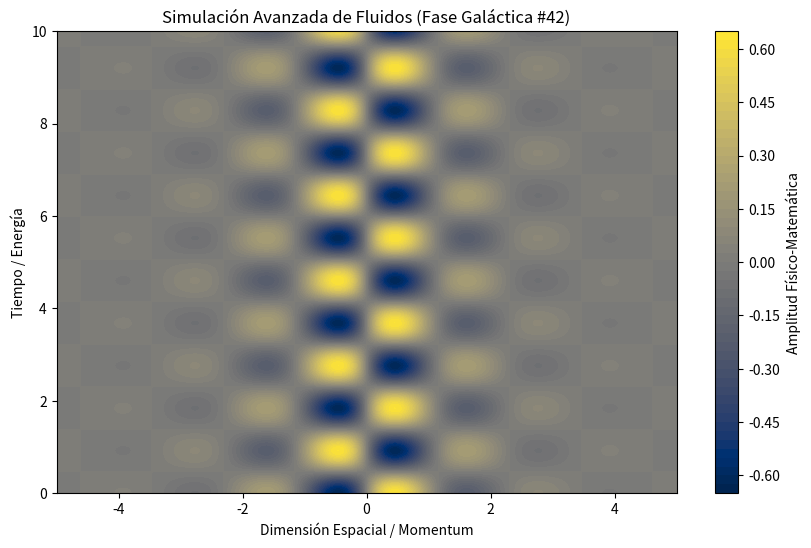

This figure's Python source:
%matplotlib inline
# Simulación Galáctica: Fluidos - Variante 42
import numpy as np
import matplotlib.pyplot as plt

# Parámetros Físicos Aleatorios
param_1 = 2.721
param_2 = 3.413
param_3 = 0.908

t = np.linspace(0, 10, 500)
x = np.linspace(-5, 5, 500)
X, T = np.meshgrid(x, t)

# Ecuación Base (Avanzada)
Z = np.sin(X * param_1) * np.cos(T * param_2) * np.exp(-np.abs(X) * param_3)

plt.figure(figsize=(10, 6))
plt.contourf(X, T, Z, 50, cmap='cividis')
plt.colorbar(label='Amplitud Físico-Matemática')
plt.title(r'Simulación Avanzada de Fluidos (Fase Galáctica #42)')
plt.xlabel('Dimensión Espacial / Momentum')
plt.ylabel('Tiempo / Energía')
plt.show()
